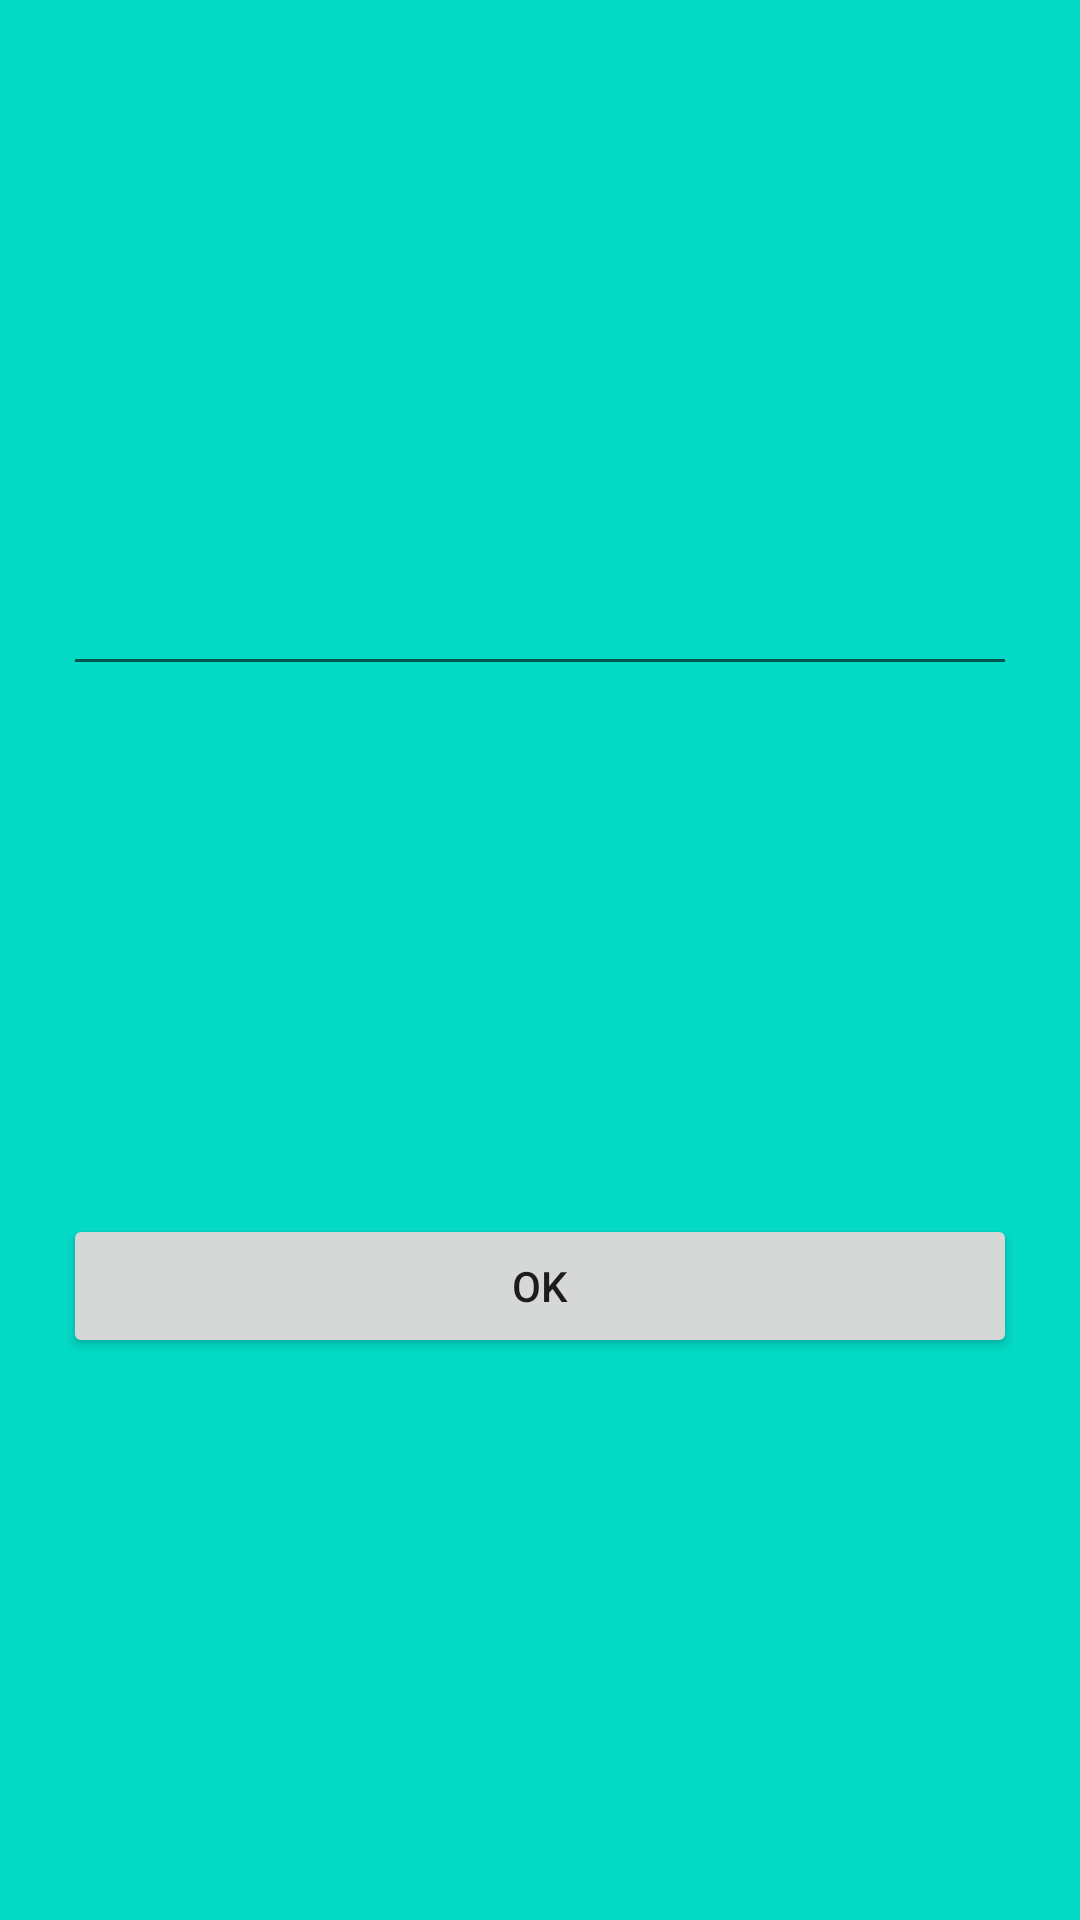

The Android layout XML behind this screen, and the referenced resources:
<!-- AndroidManifest.xml: application theme MaterialCoBridgeTheme -->
<!-- res/layout/fragment_a.xml -->
<?xml version="1.0" encoding="utf-8"?>
<androidx.constraintlayout.widget.ConstraintLayout xmlns:android="http://schemas.android.com/apk/res/android"
    android:layout_width="match_parent"
    android:layout_height="wrap_content"
    xmlns:app="http://schemas.android.com/apk/res-auto"
    android:padding="16dp"
    android:background="@color/colorAccent"
    android:gravity="center_horizontal">

    <EditText
        android:textColor="#0000"
        android:layout_margin="5dp"
        android:id="@+id/edit_text"
        android:layout_width="match_parent"
        android:layout_height="wrap_content"
        app:layout_constraintTop_toTopOf="parent"
        app:layout_constraintStart_toStartOf="parent"
        app:layout_constraintEnd_toEndOf="parent"
        android:layout_marginTop="10dp"
        app:layout_constraintBottom_toTopOf="@id/button_ok"/>
    <Button
        android:layout_marginTop="10dp"
        android:layout_margin="5dp"
        android:layout_width="match_parent"
        android:layout_height="wrap_content"
        android:id="@+id/button_ok"
        android:text="Ok"
        app:layout_constraintTop_toBottomOf="@id/edit_text"
        app:layout_constraintStart_toStartOf="parent"
        app:layout_constraintEnd_toEndOf="parent"
        app:layout_constraintBottom_toBottomOf="parent"/>
</androidx.constraintlayout.widget.ConstraintLayout>
<!-- resources referenced by this layout -->
<resources>
  <color name="colorAccent">#03DAC5</color>
  <style name="MaterialCoBridgeTheme" parent="Theme.MaterialComponents.Light.NoActionBar.Bridge">
          
          <item name="colorPrimary">@color/colorBlue</item>
          <item name="colorPrimaryDark">@color/colorGrey</item>
          <item name="colorAccent">@color/colorWhite</item>
          <item name="windowActionBar">false</item>
          <item name="windowNoTitle">true</item>
      </style>
  <color name="colorBlue">#3d76c7</color>
  <color name="colorGrey">#7c8089</color>
  <color name="colorWhite">#FFFFFF</color>
</resources>
